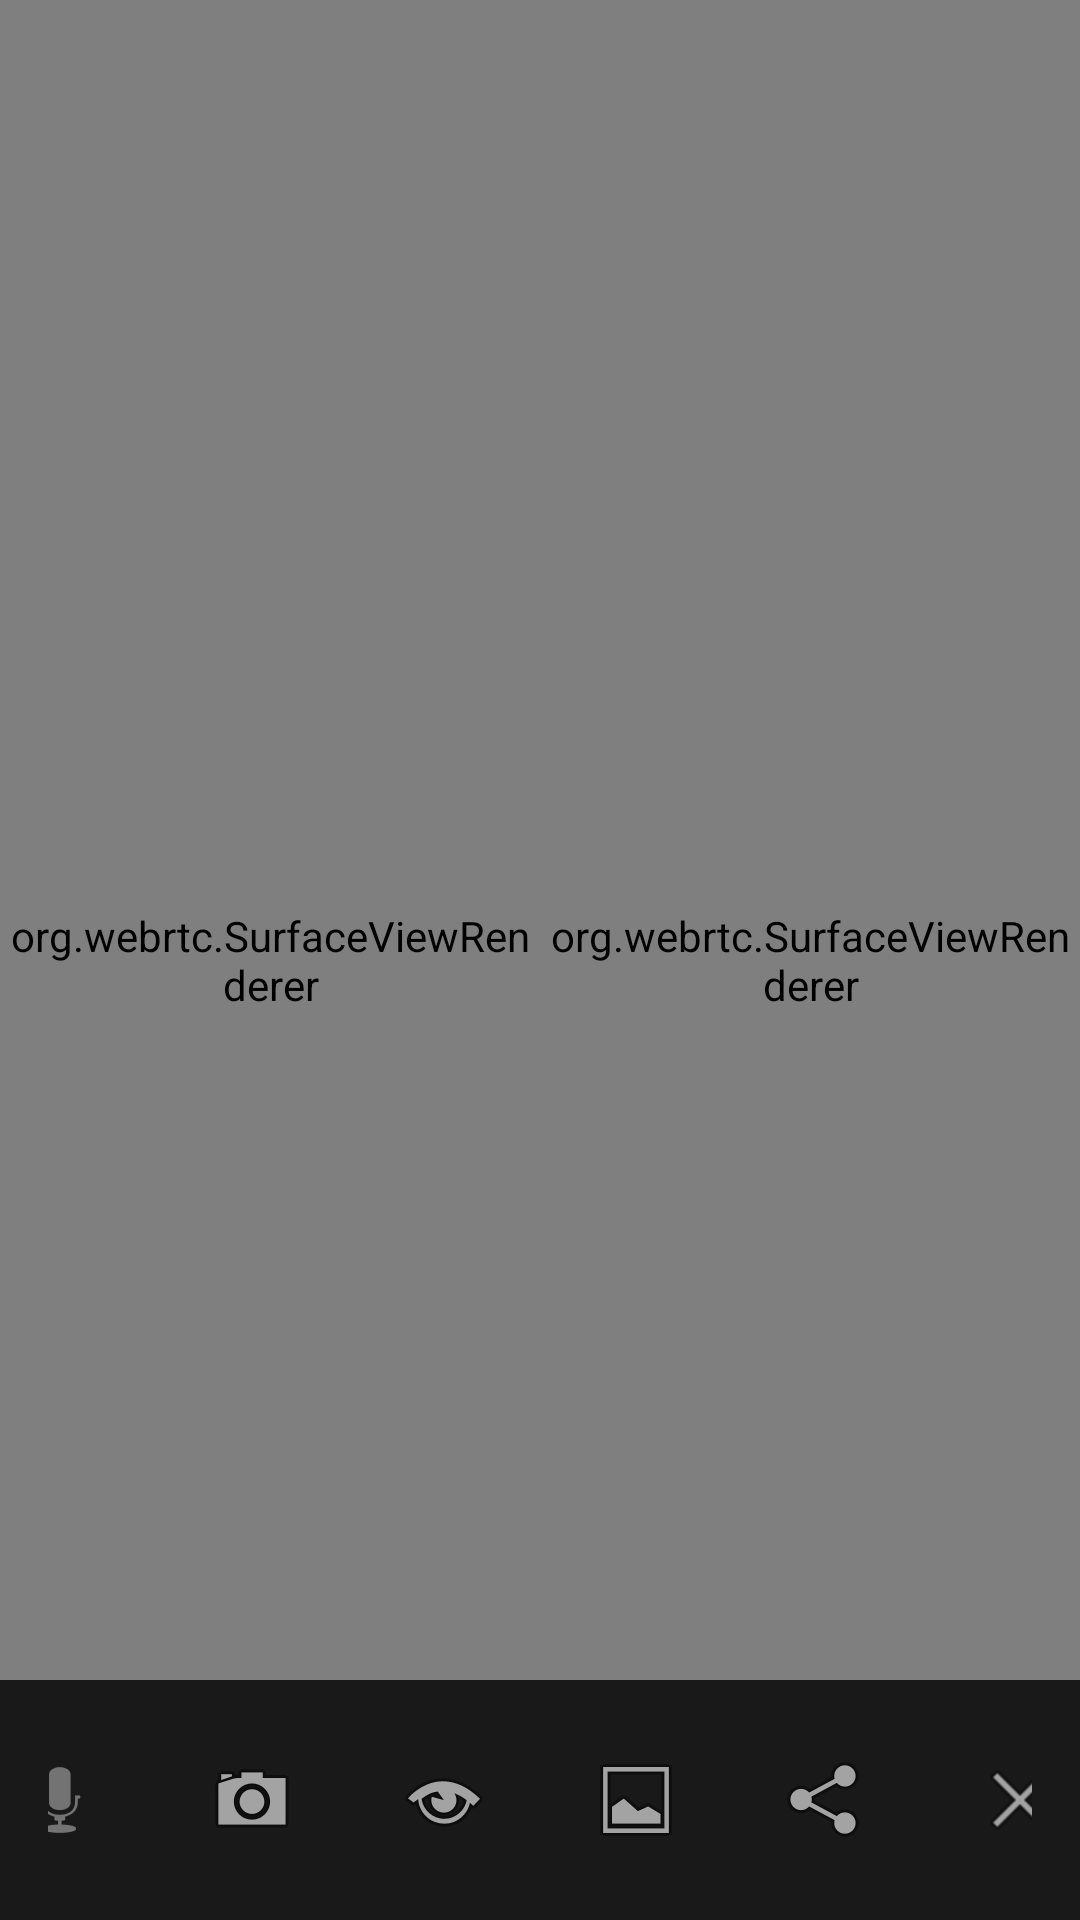

Layout XML and referenced resources for this Android screen:
<!-- AndroidManifest.xml: application theme Theme.P2PVideoCall -->
<!-- res/layout/activity_call_split.xml -->
<?xml version="1.0" encoding="utf-8"?>
<FrameLayout
    xmlns:android="http://schemas.android.com/apk/res/android"
    android:layout_width="match_parent"
    android:layout_height="match_parent"
    android:background="#0D0D0D">

    <LinearLayout
        android:orientation="horizontal"
        android:layout_width="match_parent"
        android:layout_height="match_parent"
        android:weightSum="2">

        <org.webrtc.SurfaceViewRenderer
            android:id="@+id/remoteVideoView"
            android:layout_width="0dp"
            android:layout_height="match_parent"
            android:layout_weight="1" />

        <org.webrtc.SurfaceViewRenderer
            android:id="@+id/localVideoView"
            android:layout_width="0dp"
            android:layout_height="match_parent"
            android:layout_weight="1" />
    </LinearLayout>

    <LinearLayout
        android:id="@+id/controlBar"
        android:layout_width="match_parent"
        android:layout_height="wrap_content"
        android:layout_gravity="bottom"
        android:background="#CC000000"
        android:padding="16dp"
        android:orientation="horizontal"
        android:gravity="center">

        
        <ImageButton
            android:id="@+id/btnMic"
            android:layout_width="48dp"
            android:layout_height="48dp"
            android:src="@android:drawable/ic_btn_speak_now"
            android:background="?attr/selectableItemBackgroundBorderless"
            android:layout_marginEnd="16dp"/>

        <ImageButton
            android:id="@+id/btnCamera"
            android:layout_width="48dp"
            android:layout_height="48dp"
            android:src="@android:drawable/ic_menu_camera"
            android:background="?attr/selectableItemBackgroundBorderless"
            android:layout_marginEnd="16dp"/>

        <ImageButton
            android:id="@+id/btnHideSelf"
            android:layout_width="48dp"
            android:layout_height="48dp"
            android:src="@android:drawable/ic_menu_view"
            android:background="?attr/selectableItemBackgroundBorderless"
            android:layout_marginEnd="16dp"/>

        <ImageButton
            android:id="@+id/btnSplitScreen"
            android:layout_width="48dp"
            android:layout_height="48dp"
            android:src="@android:drawable/ic_menu_gallery"
            android:background="?attr/selectableItemBackgroundBorderless"
            android:layout_marginEnd="16dp"/>

        <ImageButton
            android:id="@+id/btnRemoteAccess"
            android:layout_width="48dp"
            android:layout_height="48dp"
            android:src="@android:drawable/ic_menu_share"
            android:background="?attr/selectableItemBackgroundBorderless"
            android:layout_marginEnd="16dp"/>

        <ImageButton
            android:id="@+id/btnEndCall"
            android:layout_width="48dp"
            android:layout_height="48dp"
            android:src="@android:drawable/ic_menu_close_clear_cancel"
            android:backgroundTint="#FF0000"
            android:background="?attr/selectableItemBackgroundBorderless"/>
    </LinearLayout>

</FrameLayout>
<!-- resources referenced by this layout -->
<resources>
  <style name="Theme.P2PVideoCall" parent="Theme.MaterialComponents.DayNight.NoActionBar">
          
          <item name="colorPrimary">@color/purple_500</item>
          <item name="colorPrimaryVariant">@color/purple_700</item>
          <item name="colorOnPrimary">@color/white</item>
          
          <item name="colorSecondary">@color/teal_200</item>
          <item name="colorSecondaryVariant">@color/teal_700</item>
          <item name="colorOnSecondary">@color/black</item>
          
          <item name="android:statusBarColor" tools:targetApi="l">?attr/colorPrimaryVariant</item>
      </style>
  <!-- not gathered from this repository: default colours our renderer supplied (Android Studio template values) -->
  <color name="purple_500">#FF6200EE</color>
  <color name="purple_700">#FF3700B3</color>
  <color name="teal_200">#FF03DAC5</color>
  <color name="teal_700">#FF018786</color>
  <color name="black">#FF000000</color>
  <color name="white">#FFFFFFFF</color>
</resources>
